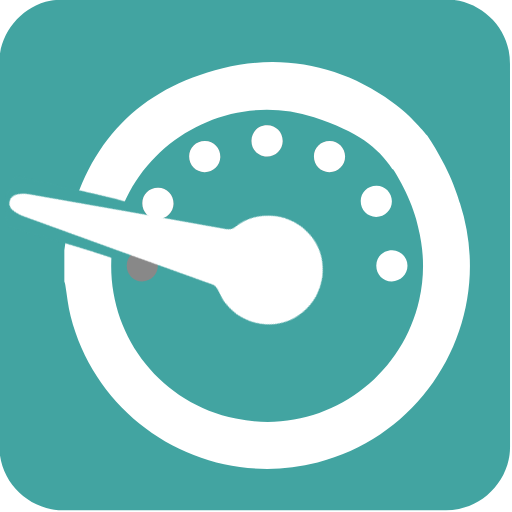
t = 0.00 s
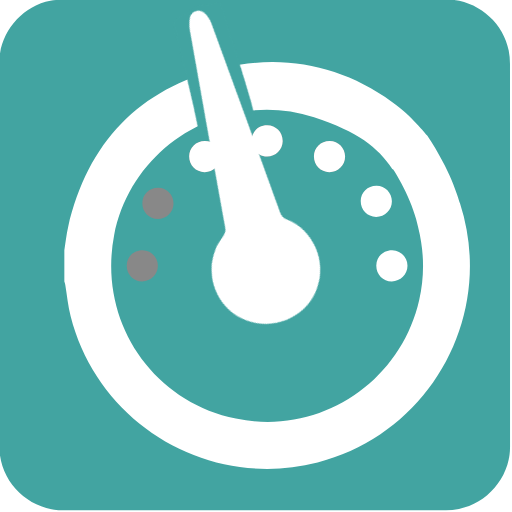
t = 0.50 s
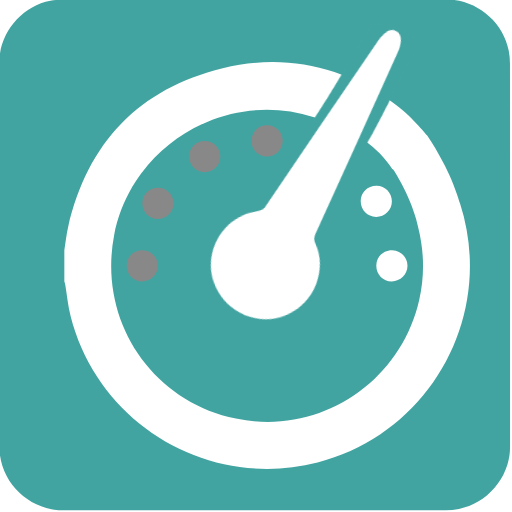
t = 1.00 s
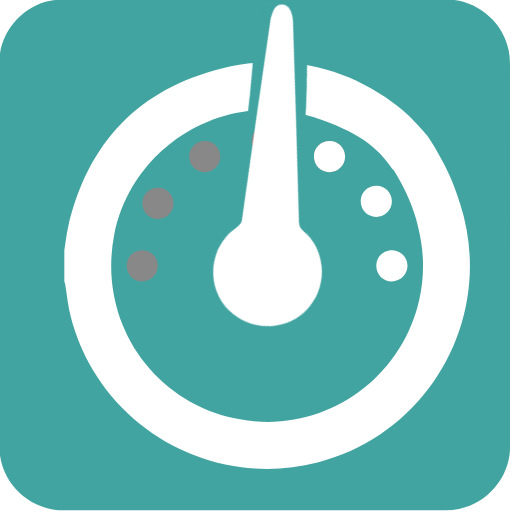
t = 1.50 s
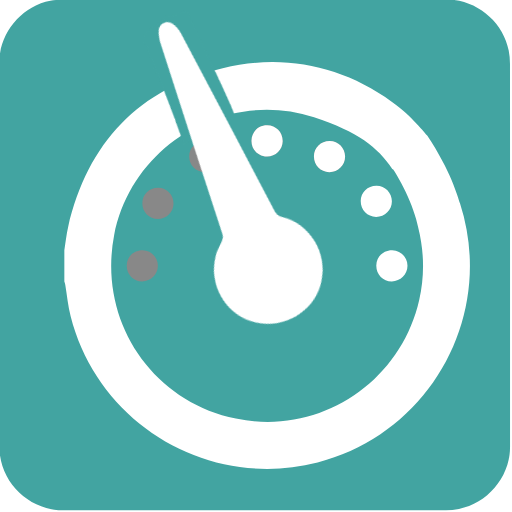
t = 2.00 s
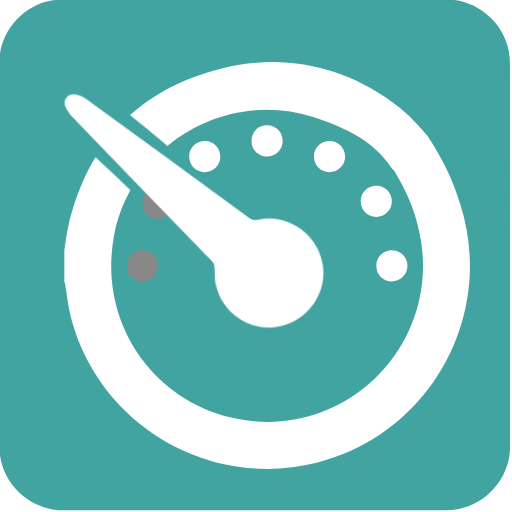
t = 2.50 s

The animated SVG that drew these frames (rendered in a browser with its animation timeline set to each time). Animation: 6 CSS @keyframes rules; one cycle of 3.00 s, repeats indefinitely.

<svg xmlns="http://www.w3.org/2000/svg" id="dash" viewBox="0 0 769 769" width="500" height="500" shape-rendering="geometricPrecision" text-rendering="geometricPrecision" version="1.1">
  <style id="rev">
    @keyframes dot_cover1_f_o{0%{fill-opacity:1;animation-timing-function:step-end}13.333333%{fill-opacity:0;animation-timing-function:step-end}90%,to{fill-opacity:1}}@keyframes dot_cover2_f_o{0%{fill-opacity:1;animation-timing-function:step-end}16.666667%{fill-opacity:0;animation-timing-function:step-end}70%,to{fill-opacity:1}}@keyframes dot_cover3_f_o{0%{fill-opacity:1;animation-timing-function:step-end}20%{fill-opacity:0;animation-timing-function:step-end}53.333333%,to{fill-opacity:1}}@keyframes dot_cover4_f_o{0%{fill-opacity:1;animation-timing-function:step-end}23.333333%{fill-opacity:0;animation-timing-function:step-end}33.333333%,to{fill-opacity:1}}@keyframes dial_animation1__to{0%{transform:translate(261.26px,670.825497px)}10%{transform:translate(261px,670.825497px)}13.333333%{transform:translate(266.530689px,651.093989px)}16.666667%{transform:translate(283.713202px,637px)}20%{transform:translate(305.592946px,633.551473px)}23.333333%{transform:translate(325.591465px,639.031651px)}33.333333%{transform:translate(314.46801px,633.384489px)}50%{transform:translate(296.971628px,634.413605px)}66.666667%{transform:translate(279.83188px,639.686618px)}83.333333%{transform:translate(267.182725px,654.503658px)}to{transform:translate(261.17px,670px)}}@keyframes dial_animation2__tr{0%,10%,to{transform:rotate(-120deg)}23.333333%{transform:rotate(0deg)}}#dot_cover1{animation:dot_cover1_f_o 3000ms linear infinite normal forwards}#dot_cover2{animation:dot_cover2_f_o 3000ms linear infinite normal forwards}#dot_cover3{animation:dot_cover3_f_o 3000ms linear infinite normal forwards}#dot_cover4{animation:dot_cover4_f_o 3000ms linear infinite normal forwards}#dial_animation1{animation:dial_animation1__to 3000ms linear infinite normal forwards}#dial_animation2{animation:dial_animation2__tr 3000ms linear infinite normal forwards}
  </style>
  <g id="background" transform="matrix(4 0 0 4 -821.126 -2304.686)">
    <path id="square" d="M396.795 671.906v72.19c0 11.03-8.32 21.11-19.18 23.18-1.61.31-3.27.48-4.9.48-47.97.03-95.93.02-143.9.02-11.76 0-22.02-9.02-23.56-20.72a23.27 23.27 0 01-.23-3.12c-.01-48.09-.01-96.18-.01-144.26 0-11.03 8.32-21.12 19.18-23.18 1.61-.31 3.27-.48 4.9-.48 48.01-.02 96.02-.02 144.02-.02 11.03 0 21.13 8.33 23.18 19.18.3 1.61.48 3.27.48 4.9.03 23.95.02 47.89.02 71.83z" fill="#42A4A1" stroke="none" stroke-width="1"/>
  </g>
  <g id="gauge_top" transform="matrix(3.5 0 0 3.5 -654.488 -1954.865)">
    <g id="gauge_group">
      <path id="gauge_border" d="M214.61 665.91c.54-3.35.89-6.74 1.65-10.04 8.33-36.11 30.35-59.3 66.31-68.07 25.71-6.27 51.08-1.17 72.51 14.38 8.74 6.135 14.454 13.828 15.244 14.458-5.57 4.27-1.555 23.401-14.984 14.373-6.364-9.433-14.625-15.815-33.57-22.151-37.66-12.25-78.21 11.75-85.78 50.57-7.08 36.34 15.83 71.19 52.22 78.73 36.1 7.48 70.65-15.51 78.68-50.86 2.36-10.38 2.15-20.73-.41-31.06-1.843-9.501-8.13-21.93-12.86-27.978-1.45-9.273-1.62-17.862 16.704-11.624 10.183 15.315 13.026 25.962 14.096 29.272 15.39 47.77-12.57 98.57-61.13 111.1-46.41 11.97-94.2-16.29-105.98-62.77-1.12-4.43-1.55-9.04-2.31-13.56-.08-.46-.26-.91-.39-1.37v-13.4z" fill="#FFF" stroke="none" stroke-width="1"/>
      <g id="main_dots" stroke="none" stroke-width="1">
        <path id="dot1" d="M344.52 643.31c.03-3.79 2.98-6.63 6.82-6.58 3.66.05 6.55 2.99 6.56 6.67 0 3.75-3 6.73-6.75 6.72-3.75-.03-6.66-3.01-6.63-6.81z" transform="translate(-2.73 1.49)" fill="#FFF"/>
        <path id="dot2" d="M348.48 672.45c.04-3.77 3.01-6.61 6.86-6.55 3.65.06 6.53 3.02 6.52 6.7-.01 3.74-3.03 6.71-6.78 6.68-3.74-.02-6.64-3.02-6.6-6.83z" fill="#FFF"/>
        <path id="dot3" d="M241.38 672.45c.05-3.77 3.01-6.6 6.85-6.54 3.65.06 6.53 3.02 6.52 6.7-.01 3.74-3.03 6.71-6.78 6.68-3.74-.03-6.63-3.03-6.59-6.84z" fill="#888"/>
        <path id="dot4" d="M254.87 639.12c3.74.04 6.66 3.07 6.59 6.84-.07 3.63-3.06 6.54-6.72 6.54-3.76 0-6.68-2.98-6.66-6.77.02-3.8 2.95-6.65 6.79-6.61z" fill="#888"/>
        <path id="dot5" d="M321.71 625.6c.03-3.79 2.98-6.63 6.82-6.58 3.66.05 6.55 2.99 6.56 6.67 0 3.75-3 6.73-6.75 6.72-3.76-.02-6.66-3.01-6.63-6.81z" fill="#888"/>
        <path id="dot6" d="M274.99 619.02c3.73.05 6.64 3.1 6.55 6.88-.08 3.62-3.09 6.52-6.75 6.5-3.75-.02-6.65-3.01-6.62-6.81.03-3.78 2.97-6.62 6.82-6.57z" fill="#888"/>
        <path id="dot7" d="M301.68 612.33c3.75.02 6.68 3.03 6.62 6.8-.05 3.64-3.02 6.56-6.68 6.58-3.76.01-6.71-2.95-6.7-6.73.03-3.81 2.94-6.68 6.76-6.65z" fill="#888"/>
      </g>
      <g id="dot_covers" fill="#FFF" stroke="none" stroke-width="1">
        <path id="dot_cover1" d="M254.87 639.12c3.74.04 6.66 3.07 6.59 6.84-.07 3.63-3.06 6.54-6.72 6.54-3.76 0-6.68-2.98-6.66-6.77.02-3.8 2.95-6.65 6.79-6.61z"/>
        <path id="dot_cover2" d="M274.99 619.02c3.73.05 6.64 3.1 6.55 6.88-.08 3.62-3.09 6.52-6.75 6.5-3.75-.02-6.65-3.01-6.62-6.81.03-3.78 2.97-6.62 6.82-6.57z"/>
        <path id="dot_cover3" d="M301.68 612.33c3.75.02 6.68 3.03 6.62 6.8-.05 3.64-3.02 6.56-6.68 6.58-3.76.01-6.71-2.95-6.7-6.73.03-3.81 2.94-6.68 6.76-6.65z"/>
        <path id="dot_cover4" d="M321.71 625.6c.03-3.79 2.98-6.63 6.82-6.58 3.66.05 6.55 2.99 6.56 6.67 0 3.75-3 6.73-6.75 6.72-3.76-.02-6.66-3.01-6.63-6.81z"/>
      </g>
      <g id="dial_animation1" transform="translate(261.26 670.825)">
        <g id="dial_animation2" transform="rotate(-120)">
          <g id="dial_group" transform="translate(-336.067 -651.04)" stroke="none" stroke-width="1">
            <path id="dial_border" d="M343.234 645.81c-3.021-2.013-8.389-5.975-7.537-5.642.258.233-.581-.01 0 0-.126.386-.067.027 0 0-.012-.025-.354.176 0 0 11.857-10.352 11.503-10.876 23.529-22.055.93-.777.887.619 2.038.263 1.91 1.277 4.265 2.35 6.495 3.682-.279 1.204 3.982 4.094 3.188 5.041-10.9 11.383-22.37 24.603-23.192 24.18.149-.231-.194-.046.02-.032-.066-.178-.243.105-.02.032.01-.195-3.534-5.59-4.52-5.469z" transform="matrix(1.5 0 0 1.5 -154.595 -329.615)" fill="#42A4A1"/>
            <path id="dial" d="M301.62 709.5c-12.2-.1-22.44-9.68-23.33-21.9-.88-12.04 7.86-22.91 19.96-24.62 2.24-.32 4.57-.16 6.83.02 1.35.11 2.31-.15 3.36-1.04 21.97-18.59 43.97-37.15 66.01-55.66 1.3-1.09 2.88-2.01 4.49-2.51 2.83-.87 5.49 1.57 4.82 4.46-.39 1.69-1.27 3.43-2.38 4.76-18.43 22.02-36.91 43.99-55.44 65.93-1.08 1.28-1.5 2.44-1.22 4.12 2 11.78-7.05 24.1-18.97 25.92-1.37.23-2.75.35-4.13.52z" transform="translate(10.928 -1.337)" fill="#FFF"/>
          </g>
        </g>
      </g>
    </g>
  </g>
</svg>
